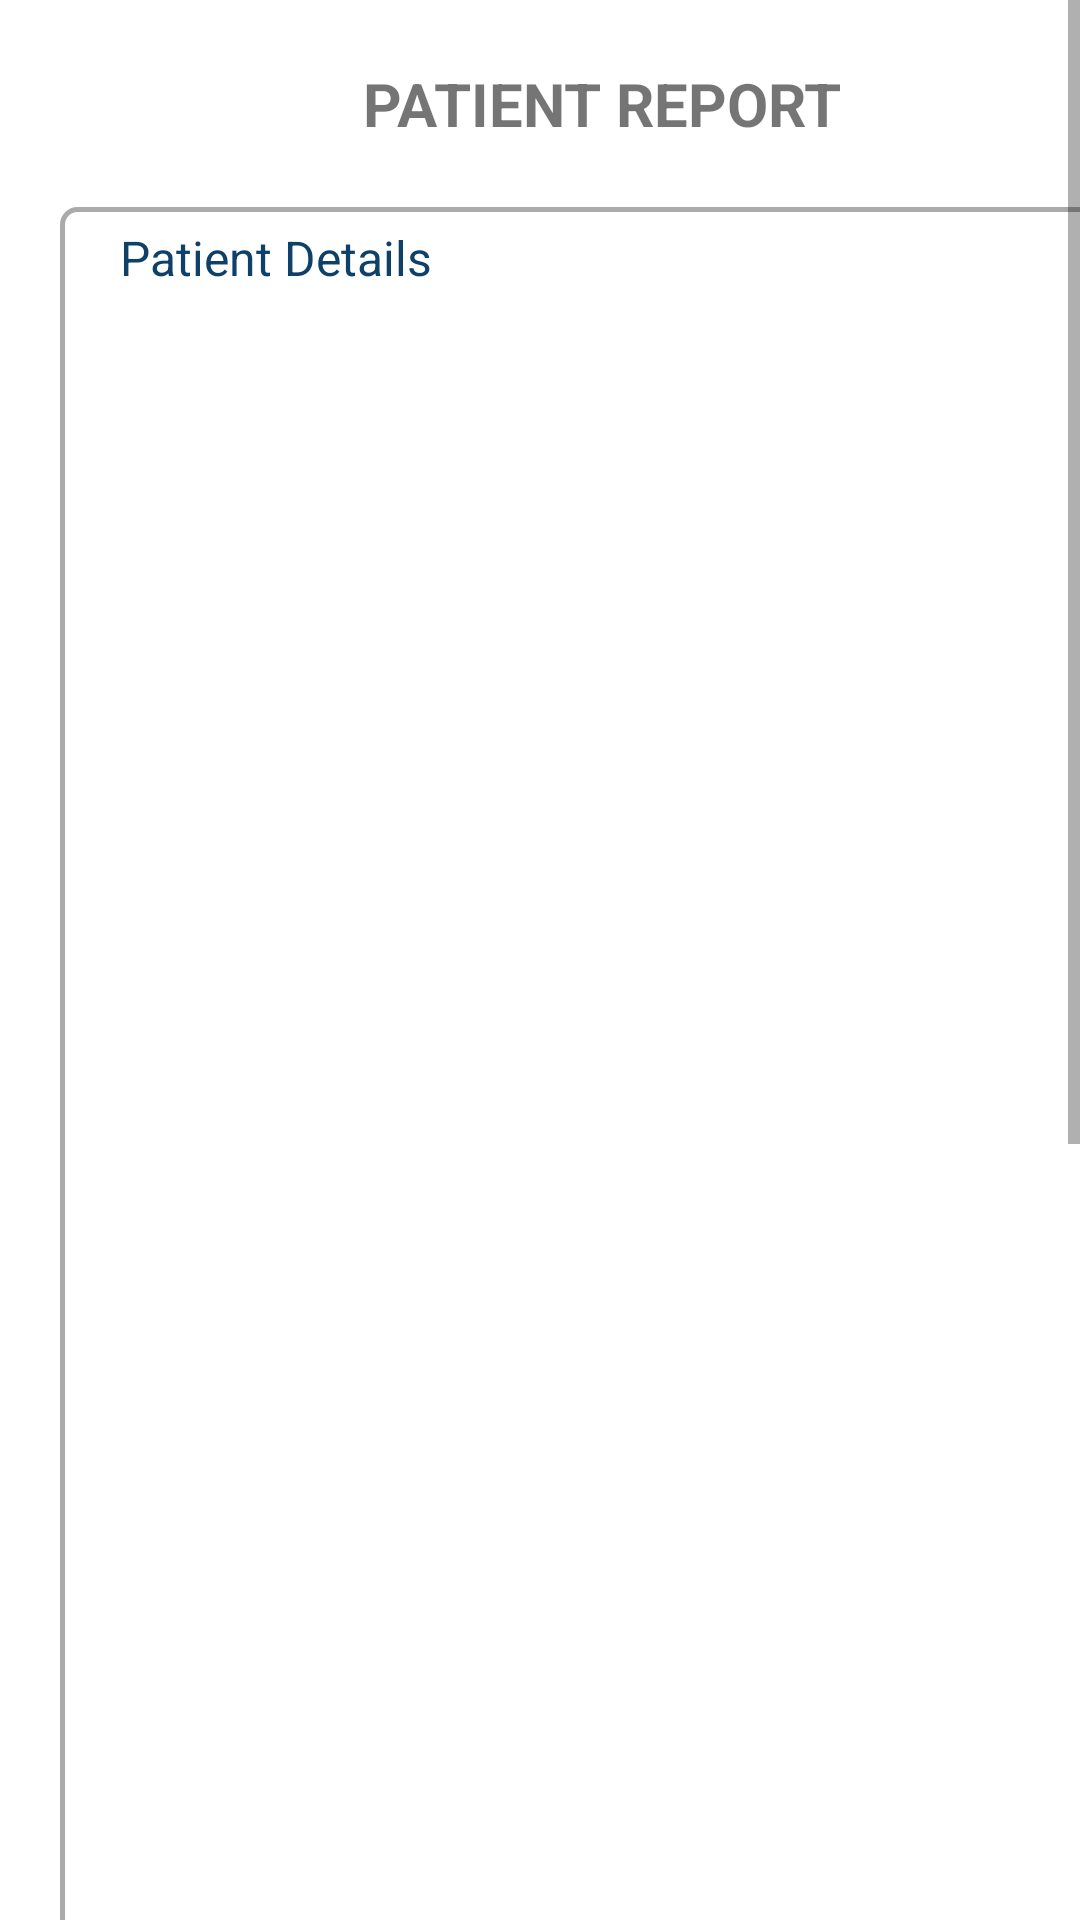

Reconstruct the res/layout file that produces this screen, plus the resources it refers to.
<!-- AndroidManifest.xml: application theme Theme.Cardio -->
<!-- res/layout/activity_treatment_suggest.xml -->
<?xml version="1.0" encoding="utf-8"?>
<ScrollView xmlns:android="http://schemas.android.com/apk/res/android"
    xmlns:app="http://schemas.android.com/apk/res-auto"
    android:id="@+id/cardio_form"
    android:layout_width="match_parent"
    android:layout_height="match_parent">


    <LinearLayout
        android:layout_width="match_parent"
        android:layout_height="wrap_content"
        android:orientation="vertical">

        <TextView
            android:id="@+id/textView13"
            android:layout_width="361dp"
            android:layout_height="29dp"
            android:layout_marginLeft="20dp"
            android:layout_marginTop="20dp"
            android:layout_marginRight="30dp"

            android:gravity="center"
            android:text="PATIENT REPORT"
            android:textSize="20dp"
            android:textStyle="bold" />

        <TextView
            android:id="@+id/detail_view"
            android:layout_width="365dp"
            android:layout_height="768dp"
            android:layout_marginStart="20dp"
            android:layout_marginLeft="20dp"
            android:layout_marginTop="20dp"
            android:layout_marginEnd="60dp"
            android:layout_marginRight="30dp"
            android:background="@drawable/edit_background"
            android:fontFamily="sans-serif"
            android:paddingStart="20dp"
            android:paddingLeft="10dp"
            android:paddingTop="6dp"
            android:paddingEnd="5dp"
            android:text="Patient Details"
            android:textAlignment="viewStart"
            android:textColor="#0F4168"
            android:textSize="16sp">

        </TextView>

        <Button
            android:id="@+id/button_save"
            android:layout_width="340dp"
            android:layout_height="48dp"
            android:layout_gravity="center"
            android:layout_marginTop="40dp"
            android:layout_marginBottom="40dp"
            android:background="@drawable/button_design_login"
            android:text="SAVE" />

        <Button
            android:id="@+id/button_go_menu"
            android:layout_width="340dp"
            android:layout_height="48dp"
            android:layout_gravity="center"
            android:layout_marginTop="1dp"
            android:layout_marginBottom="60dp"
            android:background="@drawable/button_design_login"
            android:text="Go to Main Menu" />


    </LinearLayout>
</ScrollView>
<!-- resources referenced by this layout -->
<resources>
  <!-- drawable button_design_login (drawable) -->
  <?xml version="1.0" encoding="utf-8"?>
  <shape xmlns:android="http://schemas.android.com/apk/res/android">
  
  <solid
      android:color="@color/purple_200"
  />
  <corners
      android:radius="20dp"
      />
  
  <stroke
      android:color="@color/white"
      />
  </shape>
  <!-- drawable edit_background (drawable) -->
  <?xml version="1.0" encoding="utf-8"?>
  <selector xmlns:android="http://schemas.android.com/apk/res/android">
  
    <item android:state_enabled="true" android:state_focused="true">
        <shape android:shape="rectangle">
            <solid android:color="@android:color/white"/>
            <corners android:radius="5dp"/>
            <stroke android:color="@color/design_default_color_primary" android:width="1.5dp"/>
        </shape>
    </item>
  
    <item android:state_enabled="true">
      <shape android:shape="rectangle">
       <solid android:color="@color/white"/>
          <corners android:radius="5dp"/>
          <stroke android:color="@android:color/darker_gray" android:width="1.5dp"/>
      </shape>
    </item>
  </selector>
  <style name="Theme.Cardio" parent="Theme.MaterialComponents.DayNight.DarkActionBar">
          
          <item name="colorPrimary">@color/purple_500</item>
          <item name="colorPrimaryVariant">@color/purple_700</item>
          <item name="colorOnPrimary">@color/white</item>
          
          <item name="colorSecondary">@color/teal_200</item>
          <item name="colorSecondaryVariant">@color/teal_700</item>
          <item name="colorOnSecondary">@color/black</item>
          
          <item name="android:statusBarColor">?attr/colorPrimaryVariant</item>
          
      </style>
  <!-- not gathered from this repository: default colours our renderer supplied (Android Studio template values) -->
  <color name="purple_200">#FFBB86FC</color>
  <color name="purple_500">#FF6200EE</color>
  <color name="purple_700">#FF3700B3</color>
  <color name="teal_200">#FF03DAC5</color>
  <color name="teal_700">#FF018786</color>
  <color name="black">#FF000000</color>
  <color name="white">#FFFFFFFF</color>
</resources>
